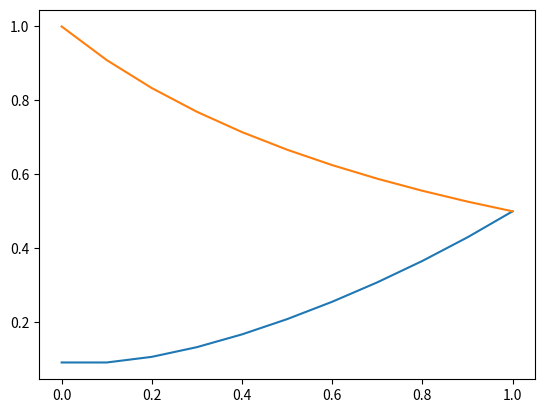

Write Python code to recreate this figure.
from math import exp
import matplotlib.pyplot as plt
import matplotlib as mpl

def isP(x):
    return -x+1

def isQ(x):
    return -1

def isR(x, h):
    return (isP(x)/2) * h

def isA(x, h):
    return (1/(h**2)) * (1 - isR(x, h))

def isC(x, h):
    return (1/(h**2)) * (1 + isR(x, h))

def isB(x, a, c):
    return isQ(x) - a - c

def func(x):
    return 2 / (x + 1)**3

def MMS(h, N):
    X = [h*i for i in range(N+1)]
    d = [func(x) for x in X]
    a = [isA(x, h) for x in X]
    c = [isC(x, h) for x in X]
    b = [isB(X[i], a[i], c[i]) for i in range(N+1)]
    a[0] = c[N] = 0
    b[0], b[N] = isB(X[0], 0, c[0]), isB(X[N], a[N], 0)
    A, B = [], []

    A.append(1)
    B.append(0)

    for i in range(1, N+1):
        z = a[i]*A[i-1] + b[i]
        A.append(-c[i]/z)
        B.append((d[i] - a[i]*B[i-1])/z)

    Y = [0 for i in range(N+1)]
    Y[N] = 0.5

    for i in range(N-1, -1, -1):
        Y[i] = A[i] * Y[i+1] + B[i]

    return Y


N, h = 10, 0.1

Y = MMS(h, N)


Y1 = []
for i in range(N+1):
    Y1.append(1/(h*i + 1))

for i in range(N+1):
    print(Y1[i], Y[i], sep = ' '*(25-len(str(Y1[i]))))

plt.plot([h*i for i in range(N+1)], Y)
plt.plot([h*i for i in range(N+1)], Y1)
plt.show() 
